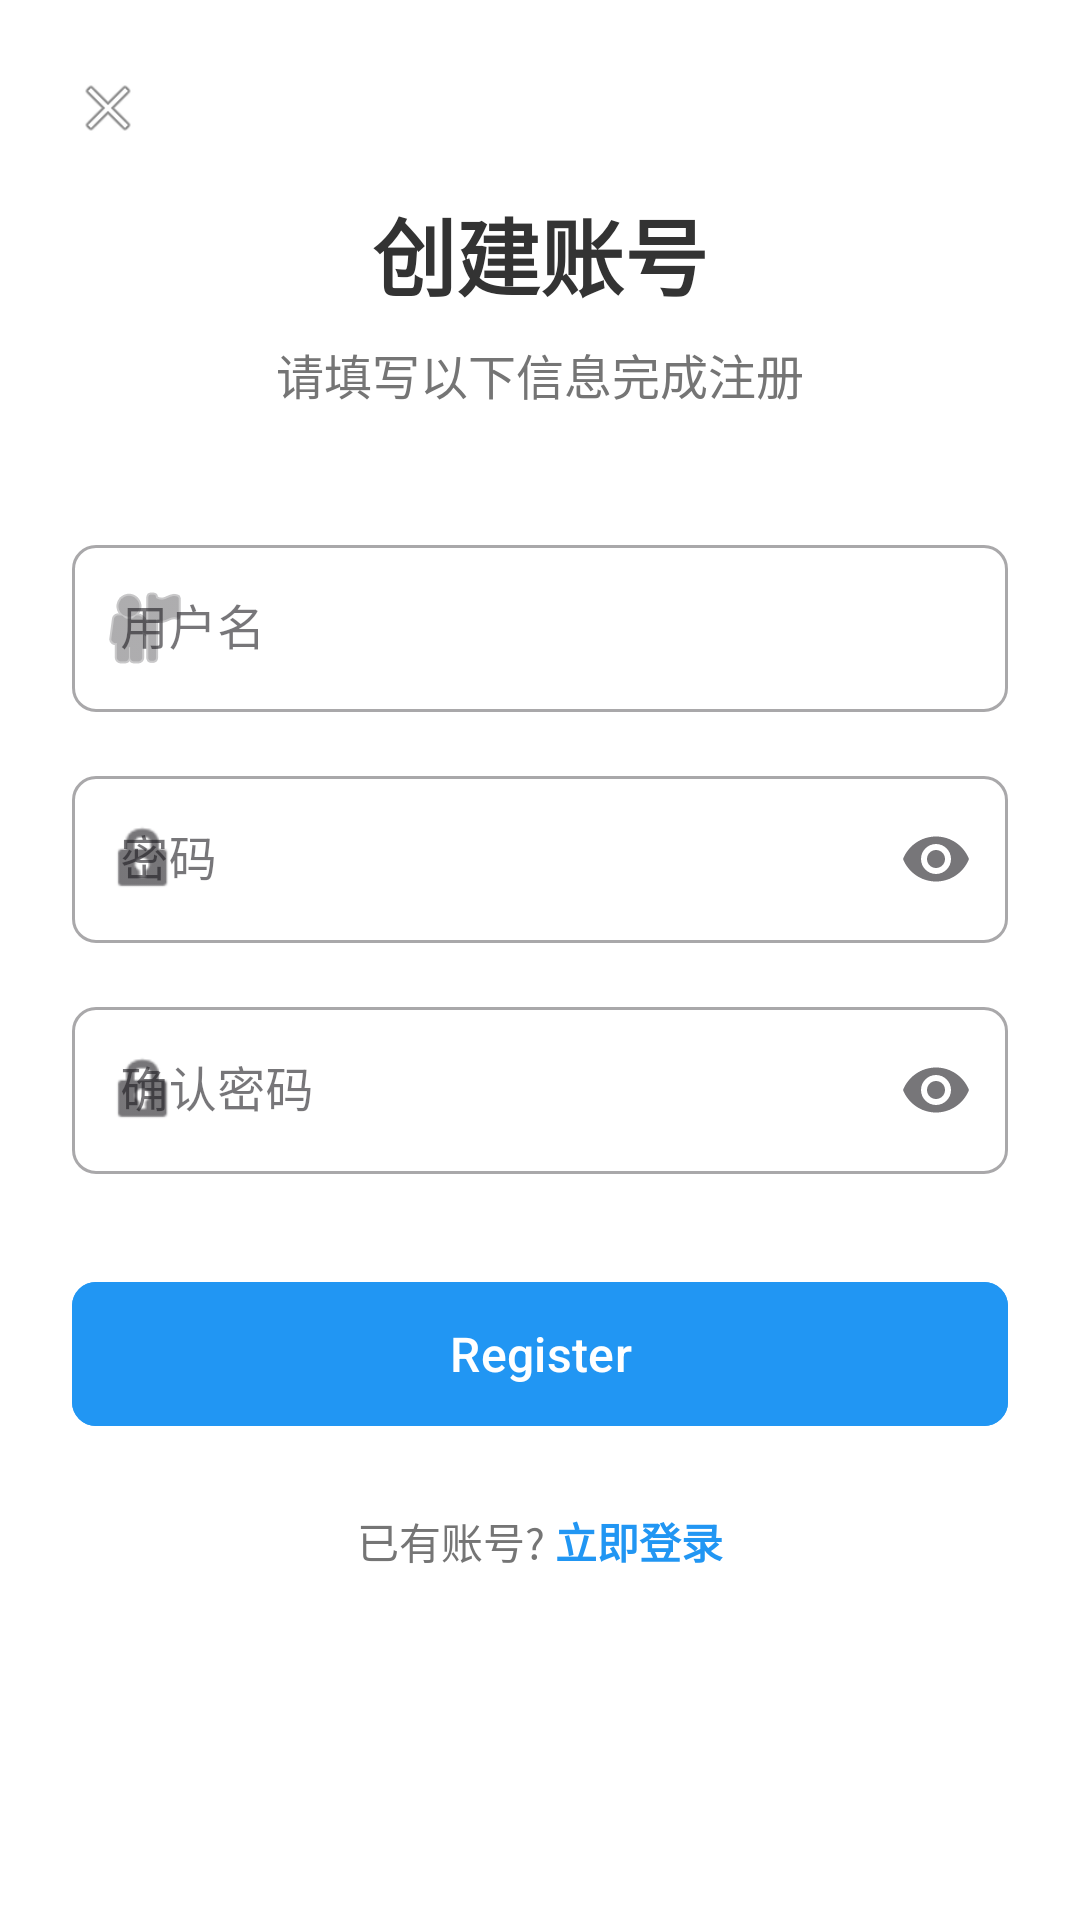

Write the Android layout XML for this screen, with the resource values it uses.
<!-- AndroidManifest.xml: application theme Theme.SposocApp -->
<!-- res/layout/activity_register.xml -->
<?xml version="1.0" encoding="utf-8"?>
<androidx.constraintlayout.widget.ConstraintLayout xmlns:android="http://schemas.android.com/apk/res/android"
    xmlns:app="http://schemas.android.com/apk/res-auto"
    xmlns:tools="http://schemas.android.com/tools"
    android:layout_width="match_parent"
    android:layout_height="match_parent"
    android:background="@color/white"
    android:padding="24dp"
    tools:context=".ui.RegisterActivity">

    <ImageView
        android:id="@+id/iv_back"
        android:layout_width="24dp"
        android:layout_height="24dp"
        android:src="@android:drawable/ic_menu_close_clear_cancel"
        app:layout_constraintStart_toStartOf="parent"
        app:layout_constraintTop_toTopOf="parent" />

    <TextView
        android:id="@+id/tv_title"
        android:layout_width="wrap_content"
        android:layout_height="wrap_content"
        android:layout_marginTop="40dp"
        android:text="创建账号"
        android:textColor="#333333"
        android:textSize="28sp"
        android:textStyle="bold"
        app:layout_constraintEnd_toEndOf="parent"
        app:layout_constraintStart_toStartOf="parent"
        app:layout_constraintTop_toTopOf="parent" />

    <TextView
        android:id="@+id/tv_subtitle"
        android:layout_width="wrap_content"
        android:layout_height="wrap_content"
        android:layout_marginTop="8dp"
        android:text="请填写以下信息完成注册"
        android:textColor="#757575"
        android:textSize="16sp"
        app:layout_constraintEnd_toEndOf="parent"
        app:layout_constraintStart_toStartOf="parent"
        app:layout_constraintTop_toBottomOf="@+id/tv_title" />

    <com.google.android.material.textfield.TextInputLayout
        android:id="@+id/til_username"
        style="@style/Widget.MaterialComponents.TextInputLayout.OutlinedBox"
        android:layout_width="match_parent"
        android:layout_height="wrap_content"
        android:layout_marginTop="40dp"
        android:hint="用户名"
        app:boxCornerRadiusBottomEnd="8dp"
        app:boxCornerRadiusBottomStart="8dp"
        app:boxCornerRadiusTopEnd="8dp"
        app:boxCornerRadiusTopStart="8dp"
        app:layout_constraintEnd_toEndOf="parent"
        app:layout_constraintStart_toStartOf="parent"
        app:layout_constraintTop_toBottomOf="@+id/tv_subtitle"
        app:startIconDrawable="@android:drawable/ic_menu_myplaces">

        <com.google.android.material.textfield.TextInputEditText
            android:id="@+id/tv_regName"
            android:layout_width="match_parent"
            android:layout_height="wrap_content"
            android:inputType="text"
            android:maxLines="1" />
    </com.google.android.material.textfield.TextInputLayout>

    <com.google.android.material.textfield.TextInputLayout
        android:id="@+id/til_password"
        style="@style/Widget.MaterialComponents.TextInputLayout.OutlinedBox"
        android:layout_width="match_parent"
        android:layout_height="wrap_content"
        android:layout_marginTop="16dp"
        android:hint="密码"
        app:boxCornerRadiusBottomEnd="8dp"
        app:boxCornerRadiusBottomStart="8dp"
        app:boxCornerRadiusTopEnd="8dp"
        app:boxCornerRadiusTopStart="8dp"
        app:endIconMode="password_toggle"
        app:layout_constraintEnd_toEndOf="parent"
        app:layout_constraintStart_toStartOf="parent"
        app:layout_constraintTop_toBottomOf="@+id/til_username"
        app:startIconDrawable="@android:drawable/ic_lock_idle_lock">

        <com.google.android.material.textfield.TextInputEditText
            android:id="@+id/tv_regPassword"
            android:layout_width="match_parent"
            android:layout_height="wrap_content"
            android:inputType="textPassword"
            android:maxLines="1" />
    </com.google.android.material.textfield.TextInputLayout>

    <com.google.android.material.textfield.TextInputLayout
        android:id="@+id/til_confirm_password"
        style="@style/Widget.MaterialComponents.TextInputLayout.OutlinedBox"
        android:layout_width="match_parent"
        android:layout_height="wrap_content"
        android:layout_marginTop="16dp"
        android:hint="确认密码"
        app:boxCornerRadiusBottomEnd="8dp"
        app:boxCornerRadiusBottomStart="8dp"
        app:boxCornerRadiusTopEnd="8dp"
        app:boxCornerRadiusTopStart="8dp"
        app:endIconMode="password_toggle"
        app:layout_constraintEnd_toEndOf="parent"
        app:layout_constraintStart_toStartOf="parent"
        app:layout_constraintTop_toBottomOf="@+id/til_password"
        app:startIconDrawable="@android:drawable/ic_lock_idle_lock">

        <com.google.android.material.textfield.TextInputEditText
            android:id="@+id/tv_regConfirmPassword"
            android:layout_width="match_parent"
            android:layout_height="wrap_content"
            android:inputType="textPassword"
            android:maxLines="1" />
    </com.google.android.material.textfield.TextInputLayout>

    <com.google.android.material.button.MaterialButton
        android:id="@+id/bt_reg"
        android:layout_width="match_parent"
        android:layout_height="56dp"
        android:layout_marginTop="32dp"
        android:backgroundTint="#2196F3"
        android:text="@string/reg_button_name"
        android:textSize="16sp"
        app:cornerRadius="8dp"
        app:layout_constraintEnd_toEndOf="parent"
        app:layout_constraintStart_toStartOf="parent"
        app:layout_constraintTop_toBottomOf="@+id/til_confirm_password" />

    <LinearLayout
        android:layout_width="wrap_content"
        android:layout_height="wrap_content"
        android:layout_marginTop="24dp"
        android:gravity="center"
        android:orientation="horizontal"
        app:layout_constraintEnd_toEndOf="parent"
        app:layout_constraintStart_toStartOf="parent"
        app:layout_constraintTop_toBottomOf="@+id/bt_reg">

        <TextView
            android:layout_width="wrap_content"
            android:layout_height="wrap_content"
            android:text="已有账号? "
            android:textColor="#757575"
            android:textSize="14sp" />

        <TextView
            android:id="@+id/tv_to_login"
            android:layout_width="wrap_content"
            android:layout_height="wrap_content"
            android:text="立即登录"
            android:textColor="#2196F3"
            android:textSize="14sp"
            android:textStyle="bold" />
    </LinearLayout>

</androidx.constraintlayout.widget.ConstraintLayout>
<!-- resources referenced by this layout -->
<resources>
  <string name="reg_button_name">Register</string>
  <style name="Theme.SposocApp" parent="Theme.MaterialComponents.DayNight.DarkActionBar">
          
          <item name="colorPrimary">@color/purple_500</item>
          <item name="colorPrimaryVariant">@color/purple_700</item>
          <item name="colorOnPrimary">@color/white</item>
          
          <item name="colorSecondary">@color/teal_200</item>
          <item name="colorSecondaryVariant">@color/teal_700</item>
          <item name="colorOnSecondary">@color/black</item>
          
          <item name="android:statusBarColor">?attr/colorPrimaryVariant</item>
          
      </style>
  <!-- not gathered from this repository: default colours our renderer supplied (Android Studio template values) -->
  <color name="purple_500">#FF6200EE</color>
  <color name="purple_700">#FF3700B3</color>
  <color name="teal_200">#FF03DAC5</color>
  <color name="teal_700">#FF018786</color>
  <color name="black">#FF000000</color>
  <color name="white">#FFFFFFFF</color>
</resources>
